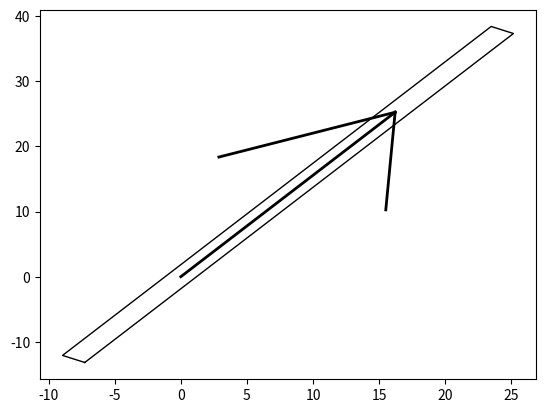

Here is the Python script that generated this plot:
# Bibliotecas
import numpy as np
import matplotlib.pyplot as plt

# Variáveis globais
PI = np.pi

# Classes
# - Seta
class Arrow:
    # Inicialização
    def __init__(self, x, y, theta, L, c):
        # Valores arbitrários
        angle = np.deg2rad(30)
        d = 0.5 * L
        w = 2

        x_start = x
        y_start = y
        x_end = x + L * np.cos(theta)
        y_end = y + L * np.sin(theta)

        theta_hat_L = theta + PI - angle
        theta_hat_R = theta + PI + angle

        x_hat_start = x_end
        x_hat_end_L = x_hat_start + d * np.cos(theta_hat_L)
        x_hat_end_R = x_hat_start + d * np.cos(theta_hat_R)

        y_hat_start = y_end
        y_hat_end_L = y_hat_start + d * np.sin(theta_hat_L)
        y_hat_end_R = y_hat_start + d * np.sin(theta_hat_R)

        # Plot início e fim
        plt.plot([x_start, x_end], [y_start, y_end], color = c, linewidth = w)
        
        # Plot lado esquerdo (Left)
        plt.plot(
            [x_hat_start, x_hat_end_L],
            [y_hat_start, y_hat_end_L], 
            color = c, 
            linewidth = w
        )

        # Plot lado direito (Right)
        plt.plot(
            [x_hat_start, x_hat_end_R],
            [y_hat_start, y_hat_end_R], 
            color = c, 
            linewidth = w
        )


# - Carro
class Car:
    # Inicialização
    def __init__(self, x, y, yaw, w, L):
        theta_B = PI + yaw

        xB = x + L / 4 * np.cos(theta_B)
        yB = y + L / 4 * np.sin(theta_B)

        theta_BL = theta_B + PI / 2
        theta_BR = theta_B - PI / 2

        # Bottom-Left vertex    
        x_BL = xB + w / 2 * np.cos(theta_BL)       
        y_BL = yB + w / 2 * np.sin(theta_BL)

        # Bottom-Right vertex
        x_BR = xB + w / 2 * np.cos(theta_BR)        
        y_BR = yB + w / 2 * np.sin(theta_BR)

        # Front-Left vertex
        x_FL = x_BL + L * np.cos(yaw)               
        y_FL = y_BL + L * np.sin(yaw)

        # Front-Right vertex
        x_FR = x_BR + L * np.cos(yaw)               
        y_FR = y_BR + L * np.sin(yaw)

        # Visualização dos resultados
        plt.plot(
            [x_BL, x_BR, x_FR, x_FL, x_BL],
            [y_BL, y_BR, y_FR, y_FL, y_BL],
            linewidth = 1, 
            color = 'black'
        )

        Arrow(x, y, yaw, L / 2, 'black')


# Execução da classe Carro
if __name__ == '__main__':
    Car(0, 0, 1, 2, 60)